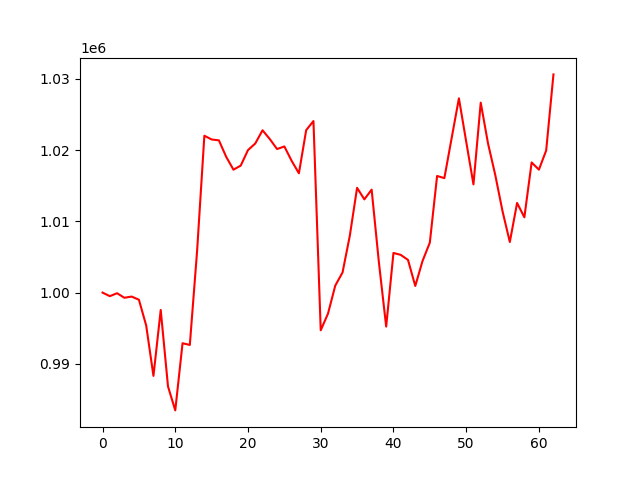

The table this chart was drawn from, first rows:
, 0
0, 1000000
1, 999501
2, 999913
3, 999274
4, 999445
5, 999000
6, 995393
7, 988318
8, 997566
9, 986835
10, 983476
11, 992897
12, 992657
13, 1005827
14, 1022007
15, 1021483
16, 1021357
17, 1019049
18, 1017244
19, 1017817
20, 1019994
21, 1020921
22, 1022770
23, 1021535
24, 1020136
25, 1020502
26, 1018487
27, 1016739
28, 1022787
29, 1024067
30, 994713
31, 997056
32, 1000981
33, 1002826
34, 1007983
35, 1014698
36, 1013078
37, 1014446
38, 1004222
39, 995233
40, 1005565
41, 1005294
42, 1004586
43, 1000936
44, 1004439
45, 1007009
46, 1016361
47, 1016061
48, 1021665
49, 1027252
50, 1021199
51, 1015181
52, 1026645
53, 1020937
54, 1016493
55, 1011408
56, 1007098
57, 1012578
58, 1010561
59, 1018259
... 3 more rows
